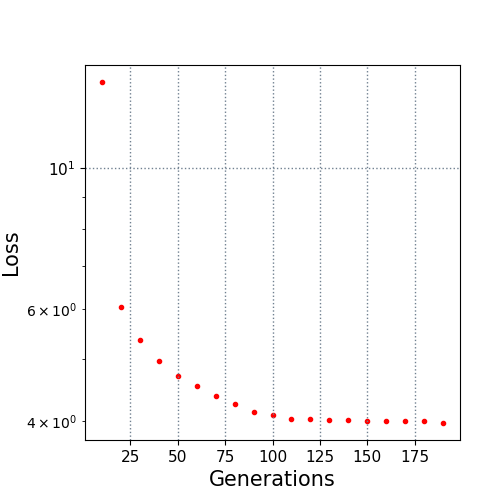

Source data for this figure (header and first rows):
10.0, 13.636161
20.0, 6.049
30.0, 5.357
40.0, 4.97
50.0, 4.702
60.0, 4.534
70.0, 4.378
80.0, 4.256
90.0, 4.13
100.0, 4.086
110.0, 4.035
120.0, 4.035
130.0, 4.015
140.0, 4.015
150.0, 4.006
160.0, 4.006
170.0, 3.997
180.0, 3.997
190.0, 3.971
